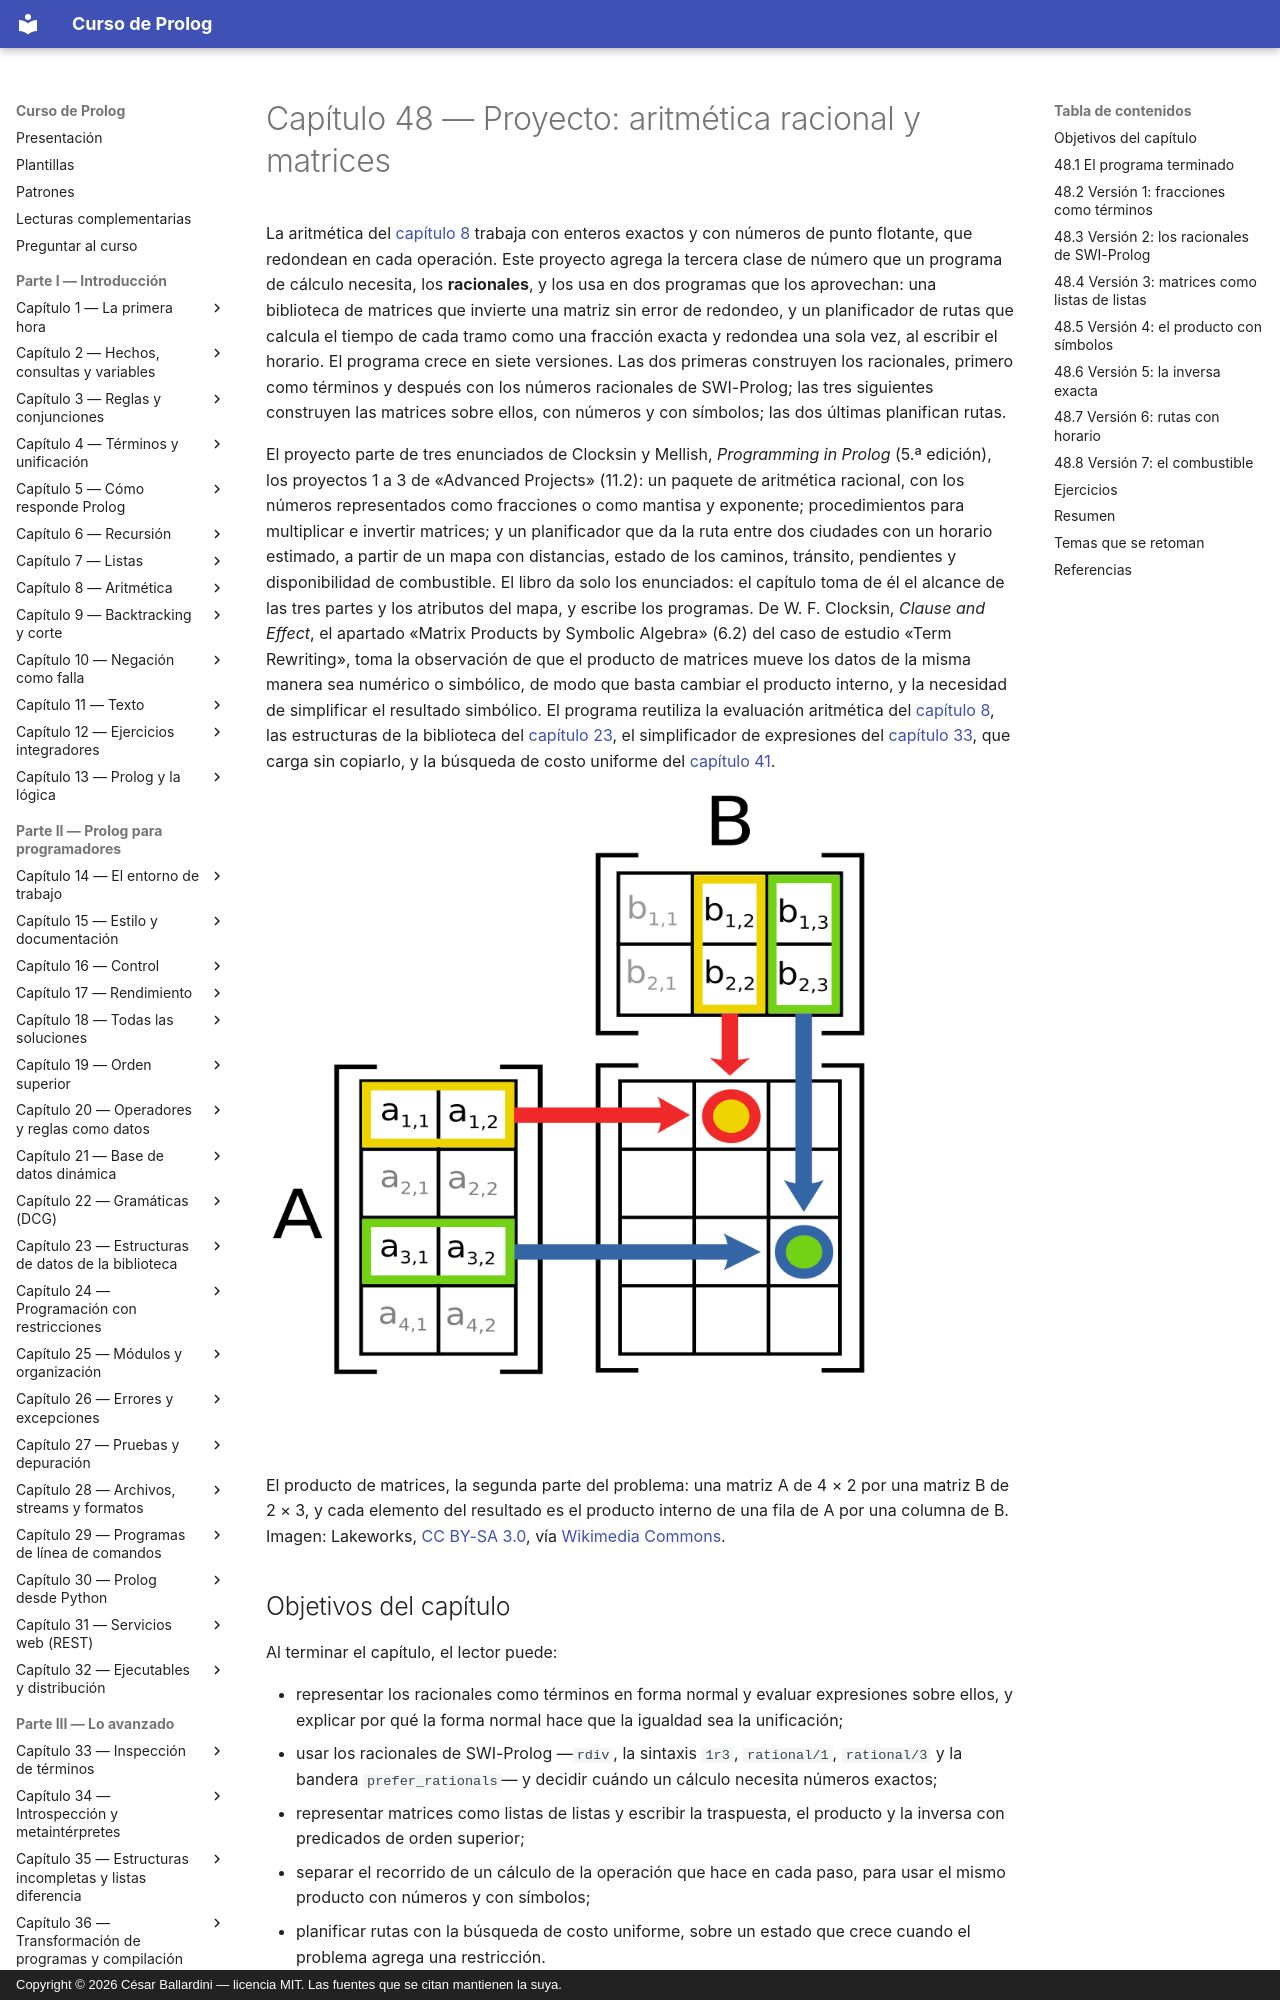

repository: CesarBallardini/curso-de-prolog · page: capitulo-48-proyecto-aritmetica-racional-matrices/index.html · generator: mkdocs · copyright: Copyright © 2026 César Ballardini — licencia MIT. Las fuentes que se citan mantienen la suya.

# Capítulo 48 — Proyecto: aritmética racional y matrices

La aritmética del [capítulo 8](../capitulo-08-aritmetica/index.md) trabaja con enteros exactos y con números de
punto flotante, que redondean en cada operación. Este proyecto agrega la
tercera clase de número que un programa de cálculo necesita, los
**racionales**, y los usa en dos programas que los aprovechan: una biblioteca
de matrices que invierte una matriz sin error de redondeo, y un planificador
de rutas que calcula el tiempo de cada tramo como una fracción exacta y
redondea una sola vez, al escribir el horario. El programa crece en siete
versiones. Las dos primeras construyen los racionales, primero como términos
y después con los números racionales de SWI-Prolog; las tres siguientes
construyen las matrices sobre ellos, con números y con símbolos; las dos
últimas planifican rutas.

El proyecto parte de tres enunciados de Clocksin y Mellish, *Programming in
Prolog* (5.ª edición), los proyectos 1 a 3 de «Advanced Projects» (11.2): un
paquete de aritmética racional, con los números representados como fracciones
o como mantisa y exponente; procedimientos para multiplicar e invertir
matrices; y un planificador que da la ruta entre dos ciudades con un horario
estimado, a partir de un mapa con distancias, estado de los caminos, tránsito,
pendientes y disponibilidad de combustible. El libro da solo los enunciados:
el capítulo toma de él el alcance de las tres partes y los atributos del
mapa, y escribe los programas. De W. F. Clocksin, *Clause and Effect*, el
apartado «Matrix Products by Symbolic Algebra» (6.2) del caso de estudio
«Term Rewriting», toma la observación de que el producto de matrices mueve
los datos de la misma manera sea numérico o simbólico, de modo que basta
cambiar el producto interno, y la necesidad de simplificar el resultado
simbólico. El programa reutiliza la evaluación
aritmética del [capítulo 8](../capitulo-08-aritmetica/index.md), las estructuras de la biblioteca del
[capítulo 23](../capitulo-23-estructuras-de-datos-de-la-biblioteca/index.md), el simplificador de expresiones del [capítulo 33](../capitulo-33-inspeccion-de-terminos/index.md#337-un-simplificador-de-expresiones), que
carga sin copiarlo, y la búsqueda de costo uniforme del
[capítulo 41](../capitulo-41-busqueda-y-planificacion/index.md#412-una-sola-busqueda-varias-estrategias).

![Una matriz A de cuatro filas y dos columnas, una matriz B de dos filas y tres columnas y su producto de cuatro filas y tres columnas; dos flechas señalan que el elemento de la fila 1 y la columna 2 del producto sale de la fila 1 de A y la columna 2 de B, y el de la fila 3 y la columna 3, de la fila 3 de A y la columna 3 de B](producto-matrices.png){ style="background-color: white" }

El producto de matrices, la segunda parte del problema: una matriz A de
4 × 2 por una matriz B de 2 × 3, y cada elemento del resultado es el
producto interno de una fila de A por una columna de B. Imagen: Lakeworks,
[CC BY-SA 3.0](https://creativecommons.org/licenses/by-sa/3.0/), vía
[Wikimedia Commons](https://commons.wikimedia.org/wiki/File:Matrix_multiplication_diagram_2.svg).

## Objetivos del capítulo

Al terminar el capítulo, el lector puede:

- representar los racionales como términos en forma normal y evaluar
  expresiones sobre ellos, y explicar por qué la forma normal hace que la
  igualdad sea la unificación;
- usar los racionales de SWI-Prolog —`rdiv`, la sintaxis `1r3`,
  `rational/1`, `rational/3` y la bandera `prefer_rationals`— y decidir
  cuándo un cálculo necesita números exactos;
- representar matrices como listas de listas y escribir la traspuesta, el
  producto y la inversa con predicados de orden superior;
- separar el recorrido de un cálculo de la operación que hace en cada
  paso, para usar el mismo producto con números y con símbolos;
- planificar rutas con la búsqueda de costo uniforme, sobre un estado que
  crece cuando el problema agrega una restricción.

!!! info "Tiempo estimado"
    Leer el capítulo, ejecutar sus ejemplos y hacer las actividades: **1:40 h**.
    Resolver los 5 ejercicios marcados con ★: **1:35 h**.
    Resolver los 12 ejercicios del final: **3:15 h**.
